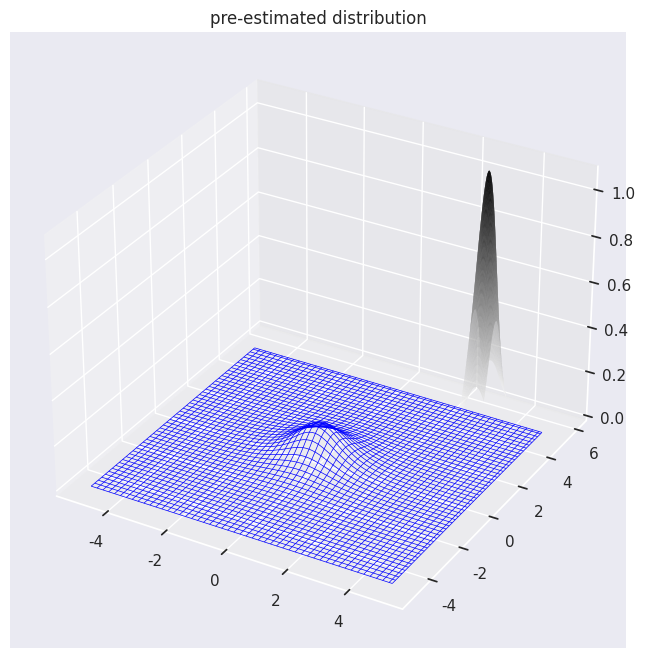
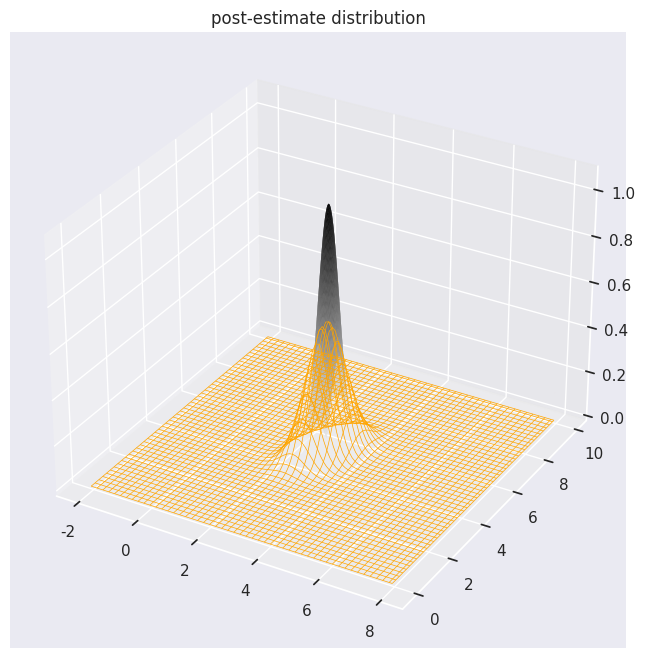

These charts were generated, in order, by the following Python code:
import numpy as np
import scipy as sp
from scipy.stats import *
from mpl_toolkits.mplot3d import Axes3D
import matplotlib.pyplot as plt
import seaborn as sns
import math
import sys

sns.set()


class multivariate_student_t():

    def __init__(self, mu, lam, nu):
        try:
            self.D = mu.shape[0]
        except AttributeError:
            self.D = 1
        if self.D > 1:
            self.mu = mu
            if len(self.mu.reshape(-1)) != D:
                sys.exit("parametor 'mu' must be vector!")
            if lam.shape[0] != lam.shape[1]:
                sys.exit("expect lam.shape[0] == lam.shape[1], Actual:{}!={}".format(
                    lam.shape[0], lam.shape[1]))
            self.lam = lam
        else:
            if lam <= 0:
                sys.exit("parametor 'lam' must > 0")
            self.mu = mu
            self.lam = lam
        if nu <= 0:
            sys.exit("parametor 'nu' must > 0")
        self.nu = nu

    def pdf(self, x):
        m1 = np.exp(math.lgamma((self.nu + self.D) * 0.5) -
                    math.lgamma(self.nu * 0.5))

        if self.D == 1:
            _x = x.reshape(1, -1)
            m2 = np.sqrt(self.lam / (math.pi * self.nu))
            m3 = (1 + self.lam / self.nu *
                  np.square(_x - self.mu))**(-(self.nu + 1) * 0.5)
        else:
            _x = x.reshape(-1, self.D)
            self.mu = self.mu.reshape(1, self.D)
            m2 = np.sqrt(np.linalg.det(self.lam)) / \
                (math.pi * self.nu)**(0.5 * self.D)
            m3 = np.sum(np.dot(_x - self.mu, self.lam)
                        * (_x - self.mu), axis=1)
            m3 = (1 + m3 / self.nu)**(-(self.nu + self.D) * 0.5)

        _y = m1 * m2 * m3
        return _y


def student(x, mu, lm, nu):
    gamma_1 = sp.special.gamma((nu + 1) * 0.5)
    gamma_2 = sp.special.gamma(nu * 0.5)
    y = gamma_1 / gamma_2 * np.sqrt(lm / (nu * np.pi)) * \
        ((1 + lm / nu * np.square(x - mu))**(-(nu + 1) * 0.5))

    return y


def draw_data_distribution(data_size, parametors,
                           ax=None,
                           color="skyblue",
                           distribution="norm",
                           graph_label="data distribution",
                           title="data distribution",
                           need_data=False,
                           seed=0):
    np.random.seed(seed)
    if distribution == "norm":
        print("generate gaussian distribution, loc={}, scale={}".format(
            parametors[0], parametors[1]))
        x_data = np.random.normal(parametors[0], 1 / parametors[1], data_size)
    if ax is None:
        figure = plt.figure(figsize=(6, 4))
        ax = figure.add_subplot(1, 1, 1)
        ax.hist(x_data, bins=30, density=True, color=color, label=graph_label)

        ax.set_title(title)
        ax.set_xlabel("x")
        ax.set_ylabel("probability-density")
        ax.legend()

    else:
        ax.hist(x_data, bins=30, density=True,
                ec=color, label=graph_label, fill=False)
        ax.legend()
    if need_data:
        return ax, x_data
    else:
        return ax


def draw_function(parametors,
                  ax=None,
                  color="skyblue",
                  draw_range=None,
                  distribution="gauss",
                  label_prefix="",
                  title="estimate distribution",
                  seed=0):
    disp_param = [round(param, 2) for param in parametors]
    if distribution == "gauss":
        print("drawing {} graph, loc={} scale={}".format(
            distribution, parametors[0], parametors[1]))
        graph_label = label_prefix + \
            "{} μ={}, σ={}".format(distribution, disp_param[0], disp_param[1])
        if draw_range is None:
            draw_range = (parametors[0] - 3 * parametors[1],
                          parametors[0] + 3 * parametors[1])
        x = np.linspace(draw_range[0], draw_range[1], 1000)
        y = norm.pdf(x, loc=parametors[0], scale=1 / parametors[1])
    elif distribution == "gamma":
        print("drawing {} graph, a={} b={}".format(
            distribution, parametors[0], parametors[1]))
        graph_label = label_prefix + \
            "{} a={}, b={}".format(distribution, disp_param[0], disp_param[1])
        if draw_range is None:
            draw_range = (0, 10)
        x = np.linspace(draw_range[0], draw_range[1], 1000)
        y = gamma.pdf(x, a=parametors[0], scale=1 / parametors[1])
    elif distribution == "student":
        print("drawing student's T graph, μ={}, λ={}, ν={}".format(
            parametors[0], parametors[1], parametors[2]))
        graph_label = label_prefix + \
            "{} μ={}, λ={}, ν={}".format(
                distribution, disp_param[0], disp_param[1], disp_param[2])
        if draw_range is None:
            draw_range = (parametors[0] - 5, parametors[0] + 5)
        x = np.linspace(draw_range[0], draw_range[1], 1000)
        y = t.pdf(x, parametors[2], loc=parametors[0],
                  scale=1 / np.sqrt(parametors[1]))

    if ax is None:
        figure = plt.figure(figsize=(6, 4))
        ax = figure.add_subplot(1, 1, 1)
        ax.plot(x, y, color=color, label=graph_label)

        ax.set_title(title)
        ax.set_xlabel("x")
        ax.set_ylabel(title)
        ax.legend()

    else:
        ax.plot(x, y, color=color, label=graph_label)
        ax.legend()

    return ax


def draw_3d_distribution(data_size, parametors,
                         distribution="norm",
                         need_data=False,
                         cmap=None,
                         ax=None,
                         label_prefix="",
                         title="data distribution",
                         seed=0):
    np.random.seed(seed)
    if distribution == "norm":
        mean = parametors[0]
        sigma = np.linalg.inv(parametors[1])
        print("-----------------------------------------")
        print("generate multi-gaussian distribution")
        print("loc=", parametors[0])
        print("scale=", parametors[1])
        print("ndim={}".format(parametors[1].shape[0]))
        x1 = np.linspace(mean[0] - 4 * sigma[0, 0],
                         mean[0] + 4 * sigma[0, 0], data_size)
        x2 = np.linspace(mean[1] - 4 * sigma[1, 1],
                         mean[1] + 4 * sigma[1, 1], data_size)
        X1, X2 = np.meshgrid(x1, x2)
        X = np.c_[np.ravel(X1), np.ravel(X2)]
        x_data = multivariate_normal.pdf(x=X, mean=mean, cov=sigma)
    elif distribution == "student":
        mu = parametors[0]
        lam = parametors[1]
        nu = parametors[2]
        print("-----------------------------------------")
        print("generate multi-student's t distribution")
        print("μ:")
        print(mu)
        print("Λ:")
        print(lam)
        print("ν:")
        print(nu)
        print("ndim={}".format(lam.shape[0]))
        _t = multivariate_student_t(mu, lam, nu)
        x1 = np.linspace(mu[0] - 5, mu[0] + 5, data_size)
        x2 = np.linspace(mu[1] - 5, mu[1] + 5, data_size)
        X1, X2 = np.meshgrid(x1, x2)
        X = np.c_[np.ravel(X1), np.ravel(X2)]
        x_data = _t.pdf(x=X)

    if ax is None:
        figure = plt.figure(figsize=(12, 8))
        ax = figure.add_subplot(111, projection='3d')
        ax.plot_surface(X1, X2, x_data.reshape(
            X1.shape), cmap=cmap, linewidth=0)
        ax.set_title(title)

    else:
        ax.plot_wireframe(X1, X2, x_data.reshape(
            X1.shape), color=cmap, linewidth=0.5)
        ax.set_title(title)

    if need_data:
        return ax, x_data
    else:
        return ax


if __name__ == "__main__":
    real_mu = np.array([3, 5])
    real_sigma_inv = np.array([[10, 2],
                               [2, 5]])
    pre_sigma_nu = 3
    pre_sigma_w = np.array([[1, 0],
                            [0, 1]])

    pre_mu_loc = np.array([0, 0])
    pre_mu_beta = 1

    data_size = 100
    D = 2

    ax = draw_3d_distribution(data_size, (real_mu, real_sigma_inv),
                              distribution="norm",
                              cmap="gist_gray_r",
                              seed=3,
                              need_data=False)

    # 事前予測分布
    est_data_mu = pre_mu_loc
    est_data_nu = 1 - D + pre_sigma_nu
    est_data_lam = (est_data_nu) * pre_mu_beta / \
        (1 + pre_mu_beta) * pre_sigma_w

    ax1 = draw_3d_distribution(data_size, (est_data_mu, est_data_lam, est_data_nu),
                               ax=ax, cmap="blue",
                               distribution="student",
                               title="pre-estimated distribution")

    ax = draw_3d_distribution(data_size, (real_mu, real_sigma_inv),
                              distribution="norm",
                              cmap="gist_gray_r",
                              seed=3,
                              need_data=False)

    x_data = np.random.multivariate_normal(
        mean=real_mu, cov=np.linalg.inv(real_sigma_inv), size=data_size)
    # x_data.shape=(data_size,D)

    # 平均のパラメーター更新
    est_mu_beta = data_size + pre_mu_beta
    est_mu_loc = (np.sum(x_data, axis=0) +
                  pre_mu_beta * pre_mu_loc) / est_mu_beta

    # 精度のパラメーター更新
    est_sigma_nu = data_size + pre_sigma_nu
    _m1 = np.dot(x_data.T, x_data)
    _m2 = pre_mu_beta * np.dot(pre_mu_loc.reshape(D, -1),
                               pre_mu_loc.reshape(-1, D))
    _m3 = -est_mu_beta * np.dot(est_mu_loc.reshape(D, -1),
                                est_mu_loc.reshape(-1, D))
    est_sigma_w = np.linalg.inv(_m1 + _m2 + _m3 + np.linalg.inv(pre_sigma_w))

    print("---------")
    print("estimated value:")
    print("m=", est_mu_loc)
    print("β=", est_mu_beta)
    print("ν=", est_sigma_nu)
    print("W=", est_sigma_w)
    print("|W|=", np.linalg.det(est_sigma_w))

    est_data_mu = est_mu_loc
    est_data_nu = 1 - D + est_sigma_nu
    est_data_lam = (est_data_nu) * est_mu_beta * \
        est_sigma_w / (1 + est_mu_beta)
    print(np.linalg.det(est_data_lam))
    ax = draw_3d_distribution(data_size, (est_data_mu, est_data_lam,
                                          est_data_nu), ax=ax, cmap="orange", distribution="student", title="post-estimate distribution")

    plt.show()
